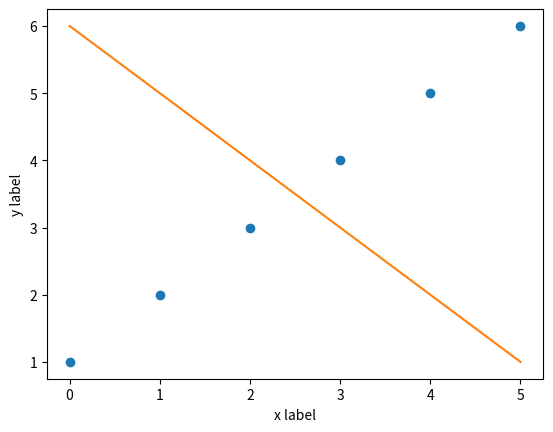

Write the Python code that produced this figure.
#!/usr/bin/env python
#
# Very basic plot with two series.
#
#
# [email redacted]
# 30 Oct 2014
#
# ---------------------------------------------------------------------

import matplotlib.pyplot as plt

plt.plot([1,2,3,4,5,6],'o')
plt.plot([6,5,4,3,2,1])
plt.ylabel('y label')
plt.xlabel('x label')
plt.show()
#replace `plt.show()` by 
#plt.savefig('basic1.png')
